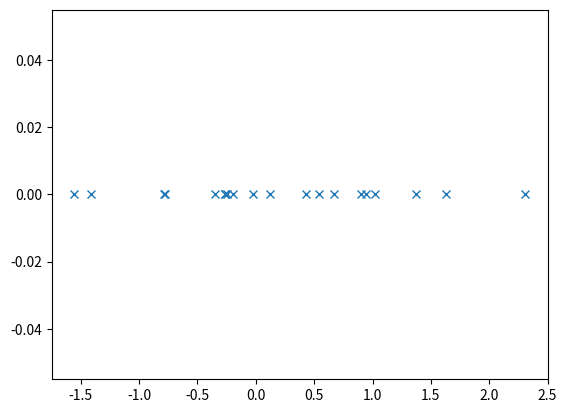

This chart was generated by the following Python code:
# scatter points in 1d

import numpy as np
import matplotlib.pyplot as plt

# generate 1d point cloud with 20 points

mean = 0
x = np.random.normal(mean, 1, 20)

# plot
plt.plot(x, np.zeros_like(x), "x")
plt.show()
